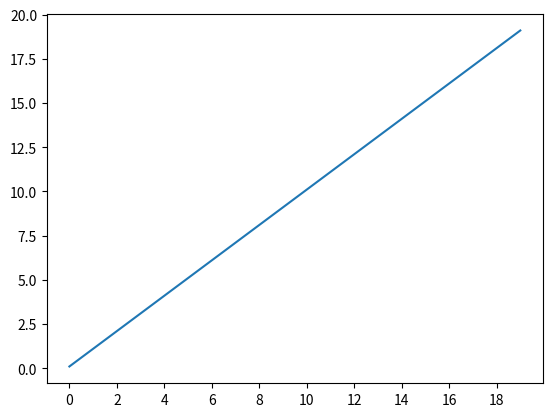

Write the Python code that produced this figure.
import matplotlib.pyplot as plt
import numpy as np
from matplotlib.ticker import MaxNLocator


data = np.arange(0.1, 20, 1)
plt.plot(data)
plt.xticks(np.arange(0, 20, 2))
plt.show()